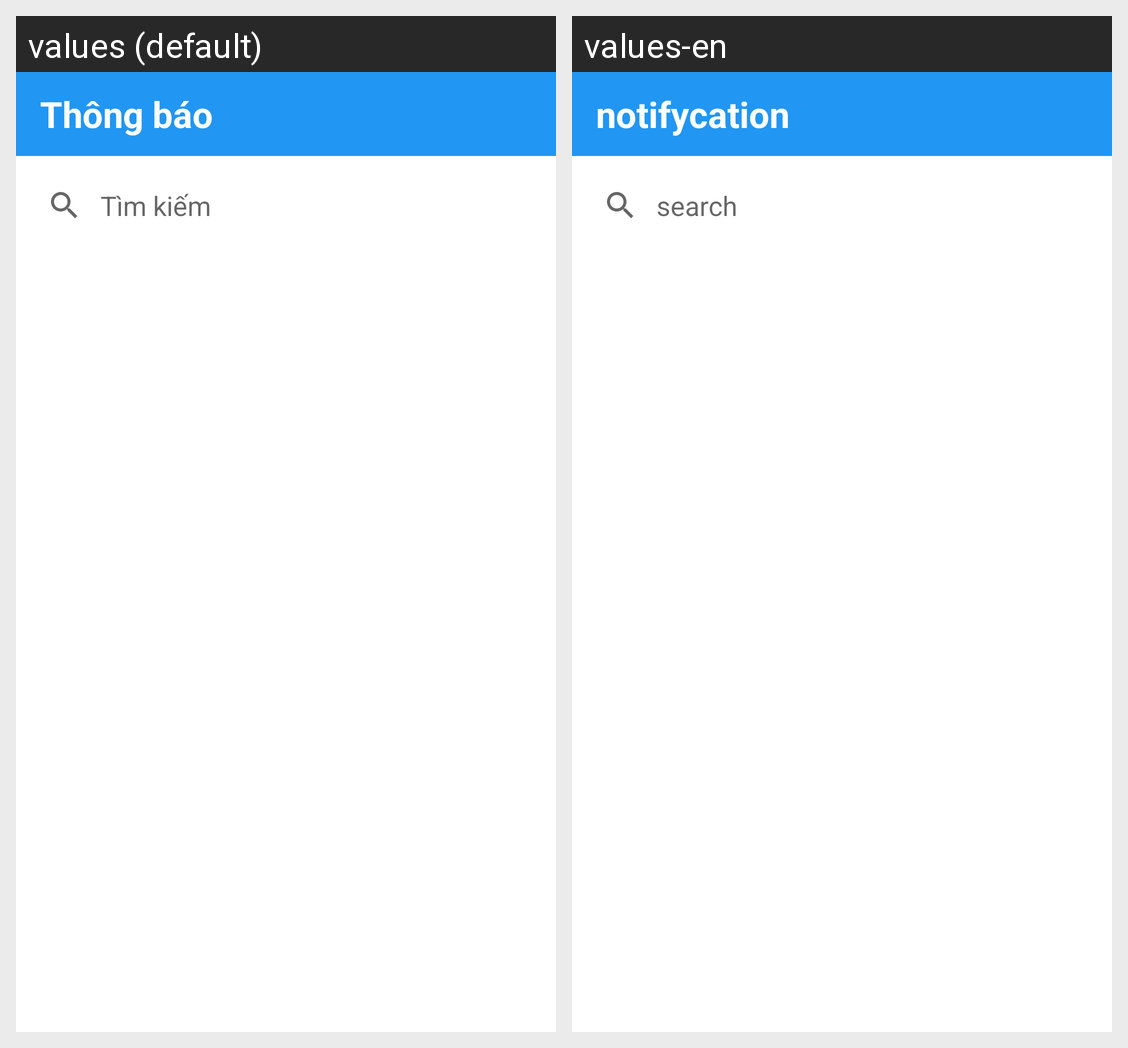

Here is an Android app screen in its default locale and in the app's own translations. Write out the translated-string differences for the strings that appear on this screen.
Android screen res/layout/fragment_notification.xml rendered under 2 locales, left to right: values (default), values-en. Device: Nexus 5 (rendered at 1080×1920; each locale shown at half size, 540×960, under a caption strip naming it); theme Theme.AppCompat.Light.NoActionBar.
Strings drawn on this screen, with the default value and each locale's value (text and hints the layout hard-codes, and strings that could not be matched under every locale, appear in the picture but are not listed):

notifycation
  values: Thông báo
  values-en: notifycation

search
  values: Tìm kiếm
  values-en: search
